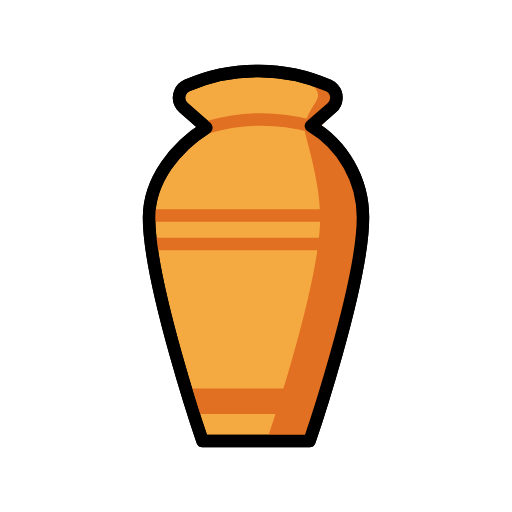
t = 0.00 s
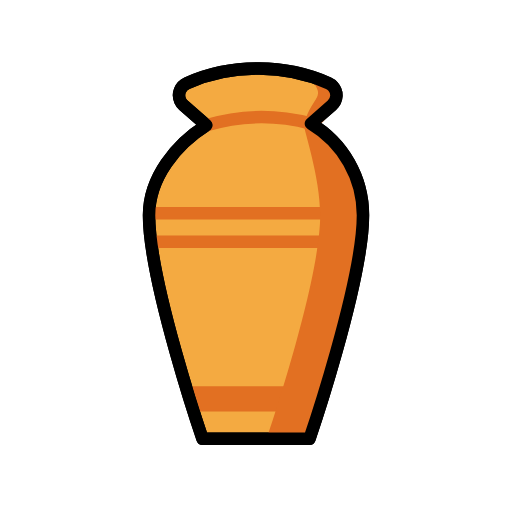
t = 0.48 s
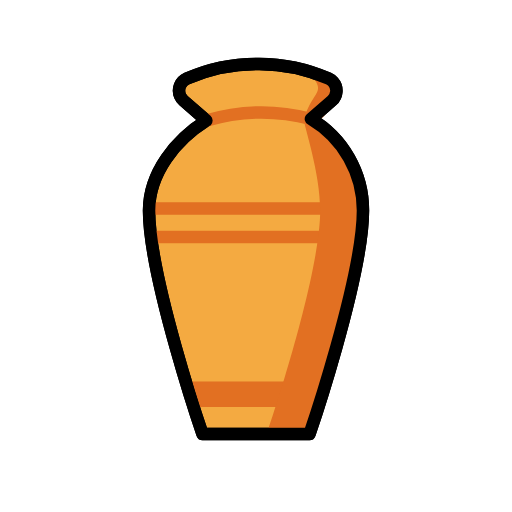
t = 1.43 s
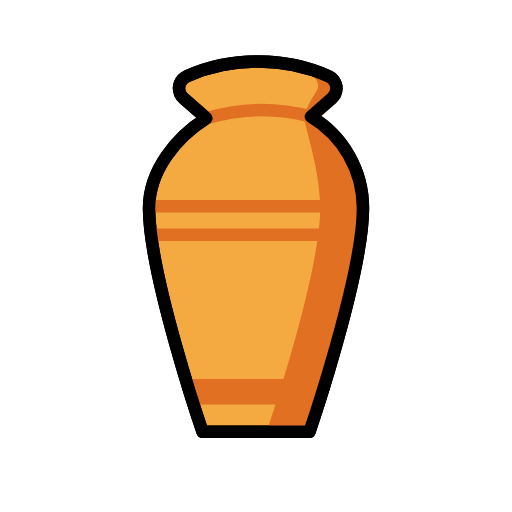
t = 1.90 s
t = 2.38 s: frame unchanged from t = 1.43 s, image omitted
t = 3.33 s: frame unchanged from t = 0.48 s, image omitted

The animated SVG that drew these frames (rendered in a browser with its animation timeline set to each time). Animation: 1 SMIL element (animateTransform=1); one cycle of 3.80 s, repeats indefinitely.

<?xml version='1.0' encoding='utf-8'?>
<svg xmlns="http://www.w3.org/2000/svg" id="emoji" viewBox="-5 -5 82 82" width="200" height="200" role="img">
  <title>OpenMoji: funeral urn</title><g><g id="color">
    <g id="_26B1">
      <path fill="#f4aa41" stroke="#000" stroke-linecap="round" stroke-linejoin="round" stroke-width="2" d="m44.7967,15.1753l3.3621-2.9411c.8792-.7739.9645-2.114.1906-2.9932-.2032-.2308-.4542-.4147-.7355-.5389-3.5708-1.574-7.4353-2.3711-11.3375-2.3387-3.9022-.0324-7.7667.7647-11.3375,2.3387-1.0715.473-1.5568,1.7251-1.0838,2.7966.1242.2813.3081.5323.5389.7355l3.6591,3.2009c-4.8465,3.0433-9.1842,8.3556-9.1842,14.4156,0,10.7391,8.5614,35.7859,8.5614,35.7859h17.1397s8.5611-25.0466,8.5611-35.7859c-.0018-6.0177-3.1671-11.5913-8.3344-14.6754Z" />
      <path fill="none" stroke="#e27022" stroke-linecap="square" stroke-linejoin="round" stroke-width="2" d="m28.0531,15.4351c5.4513-1.6237,11.2446-1.7136,16.7436-.26" />
      <polygon fill="#e27022" points="40.0997 61.2888 27.043 61.2888 25.7933 57.2166 41.0205 57.2166 40.0997 61.2888" />
      <line x1="19.6448" x2="52.3552" y1="29.5222" y2="29.5222" fill="none" stroke="#e27022" stroke-linecap="round" stroke-linejoin="round" stroke-width="2" />
      <line x1="19.6448" x2="51.821" y1="34.0882" y2="34.0882" fill="none" stroke="#e27022" stroke-linecap="round" stroke-linejoin="round" stroke-width="2" />
      <path fill="#e27022" d="m44.7967,15.1753h-1.1416c0,1.0928,2.6269,8.4364,2.6269,14.6754,0,10.7391-8.5613,35.7859-8.5613,35.7859h6.8493s8.5611-25.0466,8.5611-35.7859c-.0018-6.0177-3.1671-11.5913-8.3344-14.6754Z" />
      <path fill="#e27022" d="m44.7967,8.1159c2.4548,3.0045.4662,2.303-1.1416,7.0594,3.5167,2.5048,5.2063-4.7835,5.2063-4.7835,0,0-1.875-2.8456-4.0647-2.2759Z" />
    </g>
  </g>
  <g id="line">
    <path id="_26B1-2" fill="none" stroke="#000" stroke-linecap="round" stroke-linejoin="round" stroke-width="2" d="m44.7967,15.1753l3.3621-2.9411c.8792-.7739.9645-2.114.1906-2.9932-.2032-.2308-.4542-.4147-.7355-.5389-3.5708-1.574-7.4353-2.3711-11.3375-2.3387-3.9022-.0324-7.7667.7647-11.3375,2.3387-1.0715.473-1.5568,1.7251-1.0838,2.7966.1242.2813.3081.5323.5389.7355l3.6591,3.2009c-4.8465,3.0433-9.1842,8.3556-9.1842,14.4156,0,10.7391,8.5614,35.7859,8.5614,35.7859h17.1397s8.5611-25.0466,8.5611-35.7859c-.0018-6.0177-3.1671-11.5913-8.3344-14.6754Z" />
  </g>
<animateTransform attributeName="transform" type="translate" values="0 0;0 -1.5;0 0" dur="3.8s" repeatCount="indefinite" /></g></svg>
